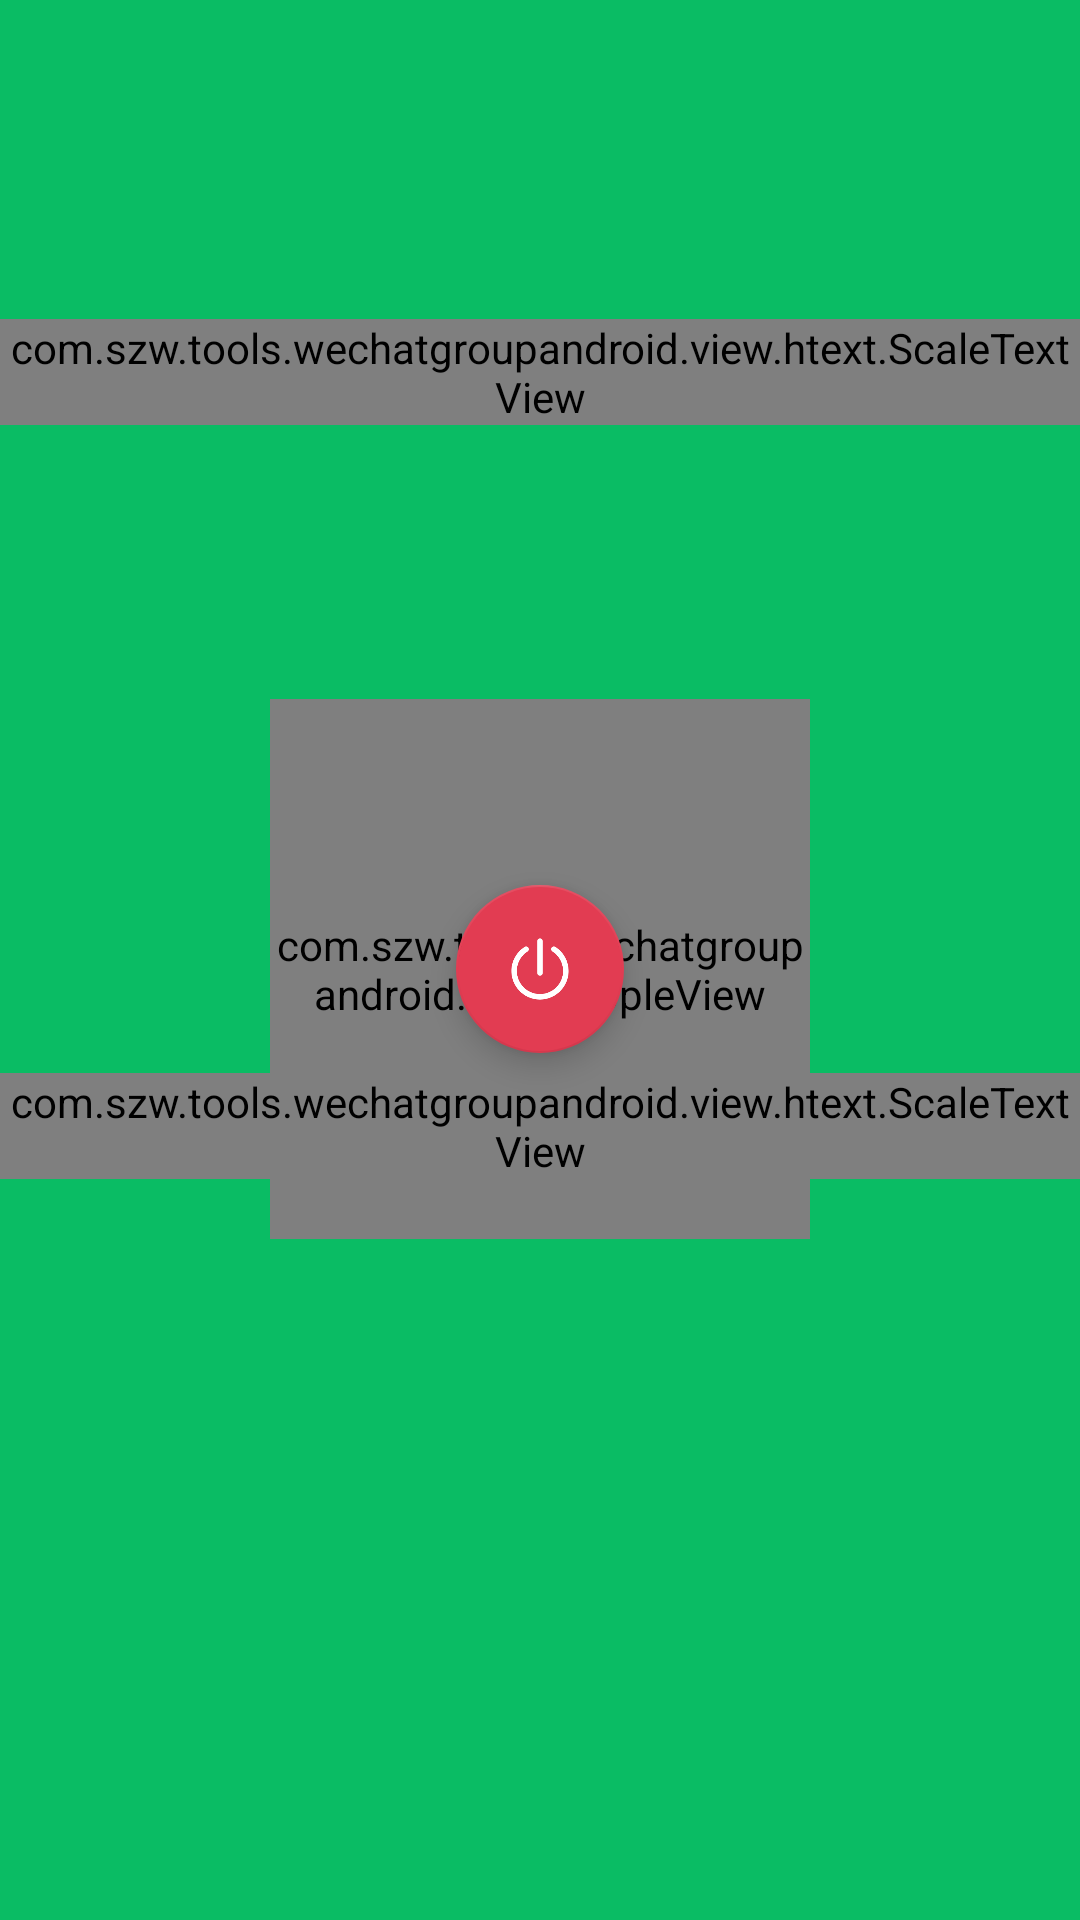

This screen was rendered from an Android layout file. Write that file and the resources it references.
<!-- AndroidManifest.xml: activity theme AppTheme.NoActionBar -->
<!-- res/layout/activity_main.xml -->
<?xml version="1.0" encoding="utf-8"?>
<android.support.design.widget.CoordinatorLayout xmlns:android="http://schemas.android.com/apk/res/android"
    xmlns:app="http://schemas.android.com/apk/res-auto"
    xmlns:tools="http://schemas.android.com/tools"
    android:layout_width="match_parent"
    android:layout_height="match_parent"
    android:fitsSystemWindows="true"
    tools:context="com.szw.tools.wechatgroupandroid.MainActivity"  android:background="#EBEBEB">

    <android.support.design.widget.AppBarLayout
        android:id="@+id/abl_switch_contain"
        android:layout_width="match_parent"
        android:layout_height="match_parent"
        android:theme="@style/AppTheme.AppBarOverlay" android:gravity="center_horizontal">

        <android.support.v7.widget.Toolbar
            android:id="@+id/toolbar"
            android:layout_width="match_parent"
            android:layout_height="?attr/actionBarSize"
            android:background="?attr/colorPrimary"
            app:popupTheme="@style/AppTheme.PopupOverlay" />

        <RelativeLayout
            android:layout_width="wrap_content"
            android:layout_height="match_parent" android:layout_marginTop="-50dp" android:layout_gravity="center">

            <com.szw.tools.wechatgroupandroid.view.htext.ScaleTextView
                android:id="@+id/sctv_main_hello" android:gravity="center_horizontal"
                android:layout_width="match_parent"
                android:layout_height="wrap_content"
                android:text=""   android:layout_marginBottom="40dp" android:layout_marginTop="100dp"
                android:textColor="@android:color/white"
                android:textSize="40sp"/>


            <RelativeLayout
                android:layout_width="wrap_content"
                android:layout_height="180dip" android:layout_centerInParent="true">
            <com.szw.tools.wechatgroupandroid.view.RippleView
                android:id="@+id/ripp_view_main_switchopen"
                android:layout_width="180dip"
                android:layout_centerHorizontal="true" android:layout_centerInParent="true"
                android:layout_height="180dip"  />

            <android.support.design.widget.FloatingActionButton
                android:id="@+id/fab"
                android:src="@mipmap/power_off"
                app:fabSize="normal"
                android:layout_width="150dp"
                android:layout_height="150dp" android:layout_centerInParent="true"
                android:layout_margin="40dp"/>

            <com.szw.tools.wechatgroupandroid.view.htext.ScaleTextView
                android:id="@+id/sctv_main_switch_des" android:gravity="center_horizontal"
                android:layout_width="match_parent"
                android:layout_height="wrap_content" android:layout_alignParentBottom="true"
                android:text=""   android:layout_marginBottom="20dp" android:layout_marginTop="-130dp"
                android:textColor="@android:color/white"
                android:textSize="14sp"/>
            </RelativeLayout>
        </RelativeLayout>


    </android.support.design.widget.AppBarLayout>

    <include layout="@layout/content_main" />


</android.support.design.widget.CoordinatorLayout>
<!-- res/layout/content_main.xml (included above) -->
<?xml version="1.0" encoding="utf-8"?>
<RelativeLayout xmlns:android="http://schemas.android.com/apk/res/android"
    xmlns:app="http://schemas.android.com/apk/res-auto"
    xmlns:tools="http://schemas.android.com/tools"
    android:layout_width="match_parent"
    android:layout_height="match_parent"
    app:layout_behavior="@string/appbar_scrolling_view_behavior"
    tools:context="com.szw.tools.wechatgroupandroid.MainActivity"
    tools:showIn="@layout/activity_main">

    <TextView
        android:layout_width="wrap_content"
        android:layout_height="wrap_content"
        android:text="Hello World!" />
</RelativeLayout>
<!-- resources referenced by this layout -->
<resources>
  <!-- mipmap power_off: png bitmap (mipmap-hdpi, 6388 bytes) -->
  <style name="AppTheme.AppBarOverlay" parent="ThemeOverlay.AppCompat.Dark.ActionBar" />
  <style name="AppTheme.PopupOverlay" parent="ThemeOverlay.AppCompat.Light" />
  <style name="AppTheme.NoActionBar"><item name="windowActionBar">false</item>
          <item name="windowNoTitle">true</item>
          <item name="android:windowDrawsSystemBarBackgrounds" tools:targetApi="lollipop">true</item>
          <item name="android:statusBarColor" tools:targetApi="lollipop">@android:color/transparent</item>
      </style>
</resources>
